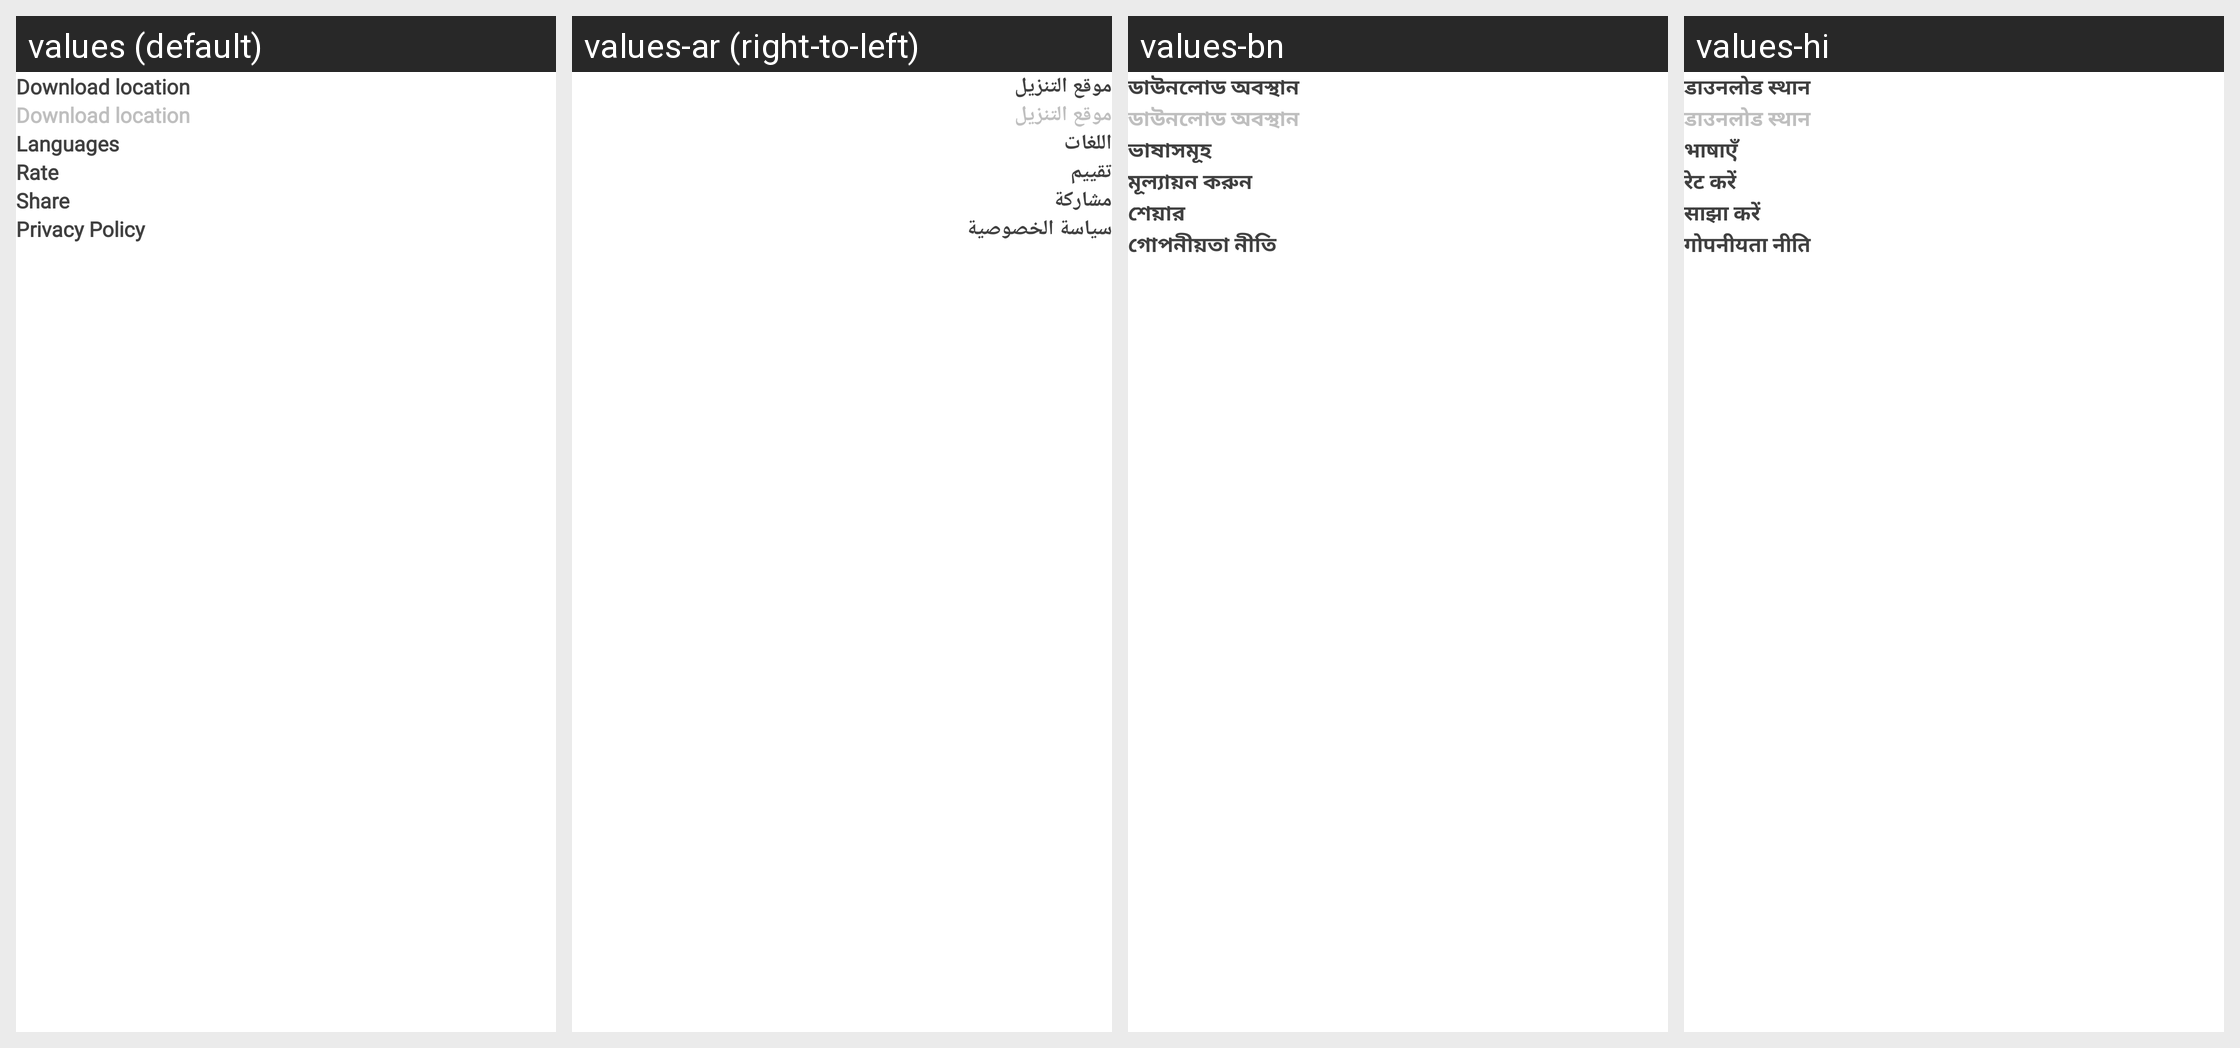

This grid shows one Android layout under several languages. Give, for every string resource on the screen, its name, the default text and each shown locale's text.
Android screen res/layout/fragment_settings.xml rendered under 4 locales, left to right: values (default), values-ar (right-to-left), values-bn, values-hi. Device: Nexus 5 (rendered at 1080×1920; each locale shown at half size, 540×960, under a caption strip naming it); theme Theme.Main.
Other locales in the repository, not shown: values-de, values-es, values-fr, values-in, values-ja, values-ko, values-pt, values-pt-rBR, values-ru, values-tr, values-zh, values-zh-rTW.
Strings drawn on this screen, with the default value and each locale's value (text and hints the layout hard-codes, and strings that could not be matched under every locale, appear in the picture but are not listed):

string_download_location
  values: Download location
  values-ar: موقع التنزيل
  values-bn: ডাউনলোড অবস্থান
  values-hi: डाउनलोड स्थान

string_languages
  values: Languages
  values-ar: اللغات
  values-bn: ভাষাসমূহ
  values-hi: भाषाएँ

string_rate
  values: Rate
  values-ar: تقييم
  values-bn: মূল্যায়ন করুন
  values-hi: रेट करें

string_share
  values: Share
  values-ar: مشاركة
  values-bn: শেয়ার
  values-hi: साझा करें

string_privacy_policy
  values: Privacy Policy
  values-ar: سياسة الخصوصية
  values-bn: গোপনীয়তা নীতি
  values-hi: गोपनीयता नीति
